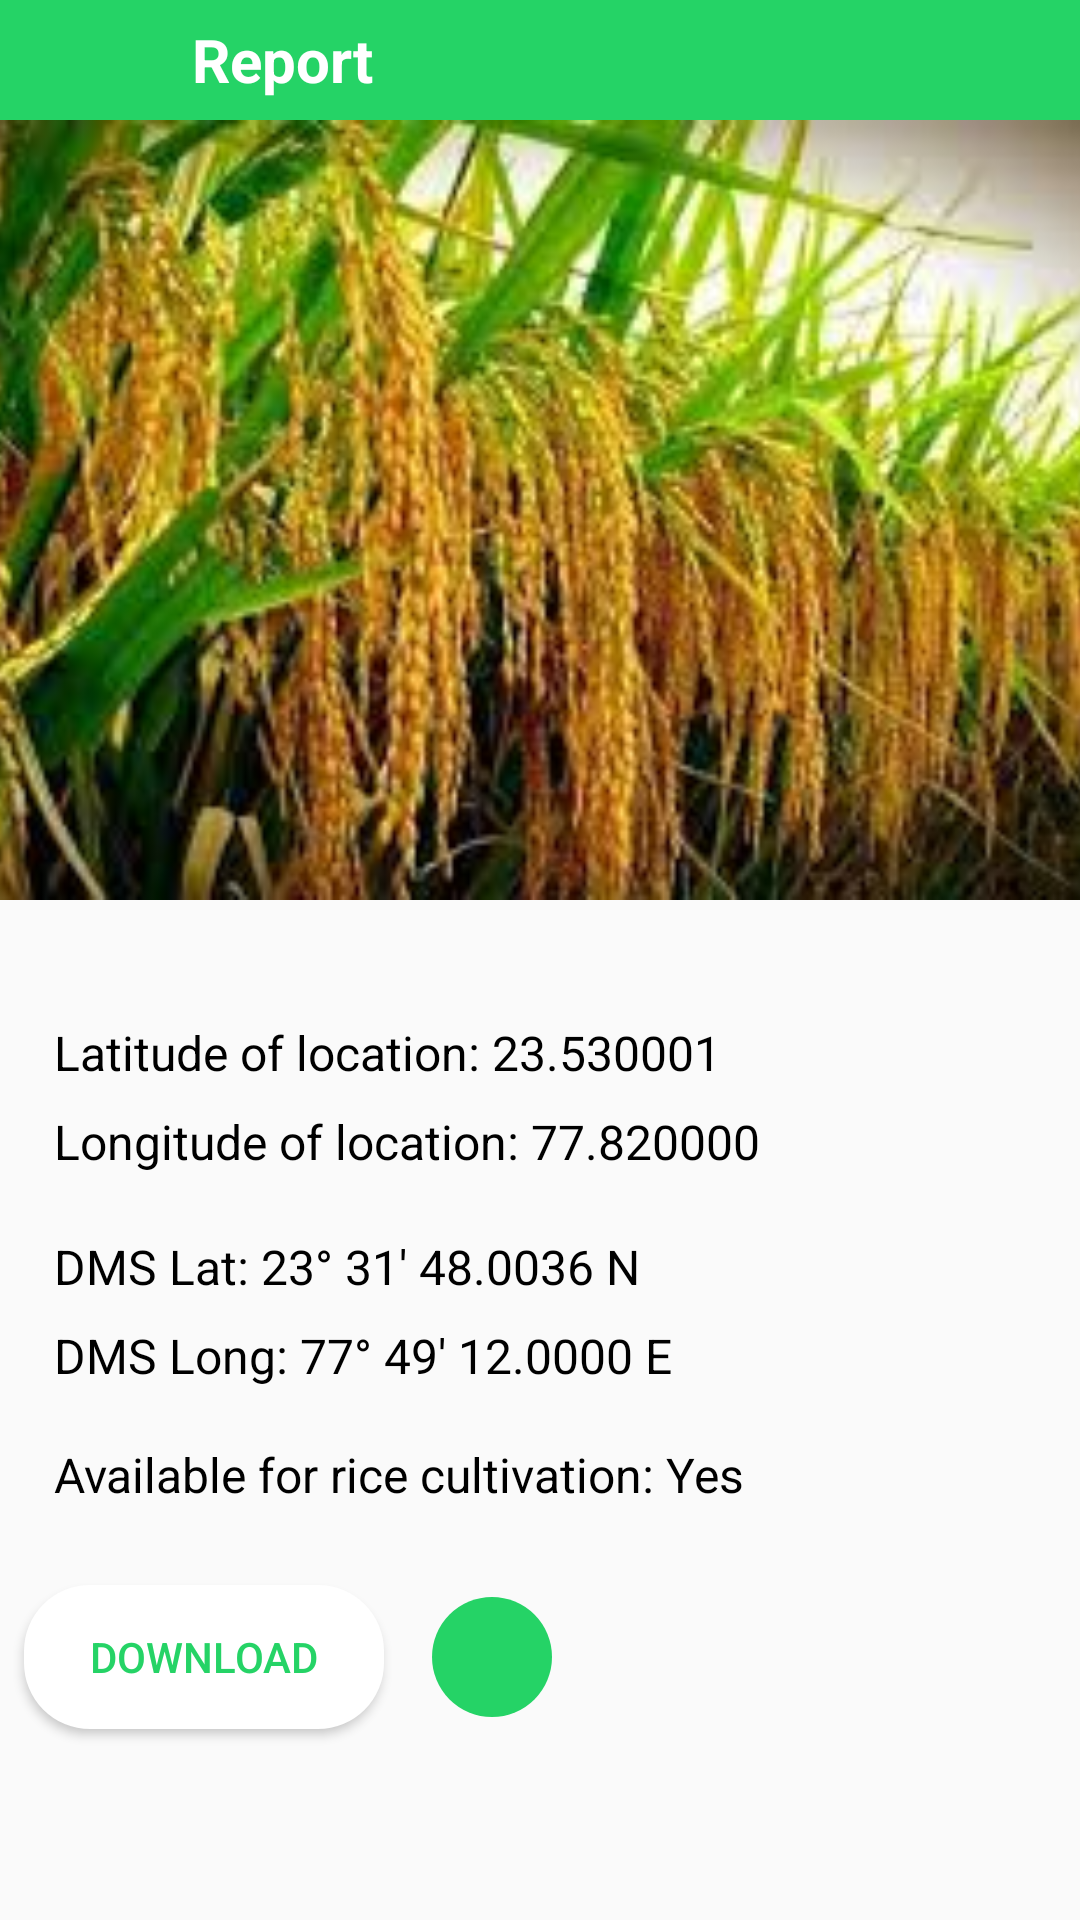

This screen was rendered from an Android layout file. Write that file and the resources it references.
<!-- AndroidManifest.xml: application theme Theme.AIPoweredAgriculture -->
<!-- res/layout/activity_satellite.xml -->
<?xml version="1.0" encoding="utf-8"?>
<LinearLayout xmlns:android="http://schemas.android.com/apk/res/android"
    xmlns:tools="http://schemas.android.com/tools"
    android:layout_width="match_parent"
    xmlns:app="http://schemas.android.com/apk/res-auto"
    android:orientation="vertical"
    android:layout_height="match_parent"
    tools:context=".SatelliteActivity">

    <LinearLayout
        android:layout_width="match_parent"
        android:layout_height="40dp"
        android:background="#25d366"
        android:gravity="center_vertical"
        android:orientation="horizontal">
        <ImageView
            android:onClick="goBack2"
            android:layout_marginStart="18dp"
            android:src="@drawable/ic_back"
            app:tint="@color/white"
            android:layout_width="28dp"
            android:layout_height="28dp"/>

        <TextView
            android:layout_width="wrap_content"
            android:layout_height="wrap_content"
            android:text="Report"
            android:textSize="20sp"
            android:textStyle="bold"
            android:textColor="@color/white"
            android:layout_marginStart="18dp"/>

    </LinearLayout>

    <ImageView
        android:id="@+id/satImg"
        android:layout_width="match_parent"
        android:layout_height="260dp"
        android:scaleType="centerCrop"
        android:src="@drawable/img2"/>


    <TextView
        android:layout_width="wrap_content"
        android:layout_height="wrap_content"
        android:text="Latitude of location: 23.530001"
        android:textSize="16sp"
        android:layout_marginTop="40dp"
        android:layout_marginStart="18dp"
        android:textColor="@color/black"/>

    <TextView
        android:layout_width="wrap_content"
        android:layout_height="wrap_content"
        android:text="Longitude of location: 77.820000"
        android:textSize="16sp"
        android:layout_marginTop="8dp"
        android:layout_marginStart="18dp"
        android:textColor="@color/black"/>

    <TextView
        android:layout_width="wrap_content"
        android:layout_height="wrap_content"
        android:text="DMS Lat: 23° 31' 48.0036 N"
        android:textSize="16sp"
        android:layout_marginTop="20dp"
        android:layout_marginStart="18dp"
        android:textColor="@color/black"/>

    <TextView
        android:layout_width="wrap_content"
        android:layout_height="wrap_content"
        android:text="DMS Long: 77° 49' 12.0000 E"
        android:textSize="16sp"
        android:layout_marginTop="8dp"
        android:layout_marginStart="18dp"
        android:textColor="@color/black"/>

    <TextView
        android:layout_width="wrap_content"
        android:layout_height="wrap_content"
        android:text="Available for rice cultivation: Yes"
        android:textSize="16sp"
        android:layout_marginTop="18dp"
        android:layout_marginStart="18dp"
        android:textColor="@color/black"/>

    <LinearLayout
        android:layout_width="wrap_content"
        android:layout_height="wrap_content"
        android:layout_marginTop="18dp"
        android:orientation="horizontal">
        <androidx.appcompat.widget.AppCompatButton
            android:id="@+id/downloadBtn"
            android:layout_width="120dp"
            android:layout_height="48dp"
            android:textColor="#25d366"
            android:layout_margin="8dp"
            android:background="@drawable/custom_btn"
            android:backgroundTint="@color/white"
            android:layout_marginStart="18dp"
            android:text="Download"/>


        <androidx.constraintlayout.utils.widget.ImageFilterView
            android:layout_width="40dp"
            android:id="@+id/volumeBtn"
            android:layout_gravity="center_vertical"
            android:src="@drawable/ic_volume"
            android:layout_marginEnd="8dp"
            android:background="@drawable/custom_btn"
            android:backgroundTint="#25d366"
            android:padding="6dp"
            android:layout_marginStart="8dp"
            android:layout_height="40dp"/>


    </LinearLayout>




</LinearLayout>
<!-- resources referenced by this layout -->
<resources>
  <!-- drawable custom_btn (drawable) -->
  <?xml version="1.0" encoding="utf-8"?>
  <shape xmlns:android="http://schemas.android.com/apk/res/android"
      android:shape="rectangle">
      <corners android:radius="22dp"/>
  
      <solid android:color="#F1EDED"/>
  
  </shape>
  <!-- drawable img2: jpeg bitmap (drawable, 14723 bytes) -->
  <style name="Theme.AIPoweredAgriculture" parent="Theme.AppCompat.Light.NoActionBar">
          
          <item name="colorPrimary">@color/purple_500</item>
          <item name="colorPrimaryVariant">@color/purple_700</item>
          <item name="colorOnPrimary">@color/white</item>
          
          <item name="colorSecondary">@color/teal_200</item>
          <item name="colorSecondaryVariant">@color/teal_700</item>
          <item name="colorOnSecondary">@color/black</item>
          
          <item name="android:statusBarColor">#25d366</item>
          
      </style>
  <!-- not gathered from this repository: default colours our renderer supplied (Android Studio template values) -->
  <color name="purple_500">#FF6200EE</color>
  <color name="purple_700">#FF3700B3</color>
  <color name="teal_200">#FF03DAC5</color>
  <color name="teal_700">#FF018786</color>
  <color name="black">#FF000000</color>
  <color name="white">#FFFFFFFF</color>
</resources>
